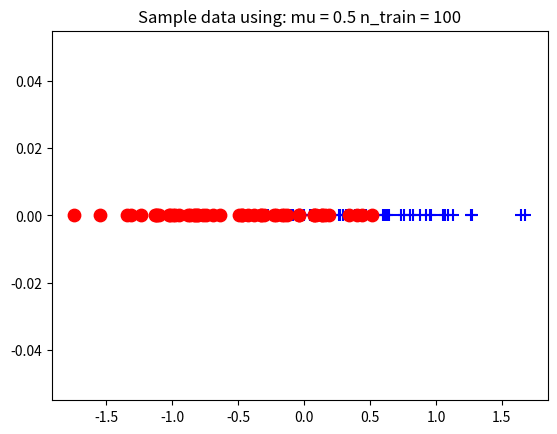
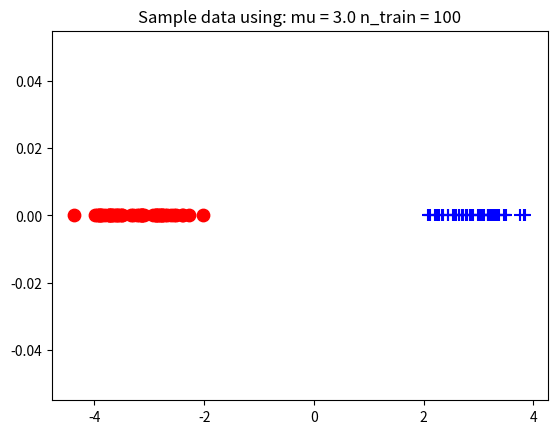

Source code (Python) for these figures, in order:
import numpy as np
import matplotlib.pyplot as plt
from scipy.stats import norm

def generate_data(mu_1, mu_2, n_examples, sigma_1 = 0.5, sigma_2 = 0.5):
    # Generate sample data points from 2 distributions: (mu_1, sigma_1) and (mu_2, sigma_2)
    d_1 = np.random.normal(mu_1, sigma_1, n_examples)
    d_2 = np.random.normal(mu_2, sigma_2, n_examples)
    x = np.concatenate([d_1, d_2])
    return d_1, d_2, x

def plot_data(d_1, d_2):
    # Plot scatter plot of data samples, labeled by class
    plt.figure()
    plt.scatter(d_1, np.zeros(len(d_1)), c='b', s=80., marker='+')
    plt.scatter(d_2, np.zeros(len(d_2)), c='r', s=80.)
    plt.title("Sample data using: mu = " + str(mu) + " n_train = " + str(len(d_1)+len(d_2)))
    plt.show()
    return

def plot_data_and_distr(d_1, d_2, mu_1, mu_2, sigma_1=0.5, sigma_2=0.5, title = ""):
    # Plot scatter plot of data samples overlayed with distribution of estimated means: mu_1 and mu_2
    plt.scatter(d_1, np.zeros(len(d_1)), c='b')
    scale = [min(mu_1-3*sigma_1, mu_2-3*sigma_2), max(mu_1+3*sigma_1, mu_2+3*sigma_2)]
    plt.scatter(d_2, np.zeros(len(d_2)), c='r')
    x_axis = np.arange(scale[0], scale[1], 0.001)
    plt.plot(x_axis, norm.pdf(x_axis,mu_1, sigma_1), c='b')
    x_axis = np.arange(scale[0], scale[1], 0.001)
    plt.plot(x_axis, norm.pdf(x_axis,mu_2,sigma_2), c='r')
    plt.title(title)
    plt.show()


def grad_ascent(x, mu, mu_true, sigma = 0.5, iterations = 1000):
    # Run gradient ascent on the likelihood of a point belonging to a class and compare the estimates of the mean
    #     at each iteration with the true mean of the distribution
    # Note: the original dataset comes from 2 distributions centered at mu and -mu, which this takes into account
    #     with each update
    diff_mu = []
    alpha = 0.05  #
    for i in range(iterations):
        phi_1 = np.exp(-np.square(x-mu)/(2*np.square(sigma)))
        phi_2 = np.exp(-np.square(x+mu)/(2*np.square(sigma)))
        w = phi_1/(phi_1 + phi_2)
        em = (1/len(x))*np.sum((2*w - 1)*x)
        mu = mu*(1-alpha) + alpha*em
        diff_mu.append(np.abs(mu-mu_true))
    return mu, sigma,diff_mu


def em(x, mu, mu_true, sigma = 0.5, iterations = 1000):
    # Run the EM algorithm to find the estimated mean of the dataset
    # Note: the original dataset comes from 2 distributions centered at mu and -mu, which this takes into account
    #     with each update
    diff_mu = np.zeros(iterations)
    for i in range(iterations):
        phi_1 = np.exp(-np.square(x-mu)/(2*np.square(sigma)))
        phi_2 = np.exp(-np.square(x+mu)/(2*np.square(sigma)))
        w = phi_1/(phi_1 + phi_2)
    
        mu = (1/len(x))*np.sum((2*w - 1)*x)
        diff_mu[i]  = np.abs(mu-mu_true)
    return mu, sigma,diff_mu

def kmeans(x, mu, mu_true, sigma = 0.5, iterations = 1000):
    # Run the K means algorithm to find the estimated mean of the dataset
    # Note: the original dataset comes from 2 distributions centered at mu and -mu, which this takes into account
    #     with each update
    diff_mu = np.zeros(iterations)

    for i in range(iterations):
        mu_1 = mu
        mu_2 = -mu
        set1 = []
        set2 = []
        for x_i in x:
            if np.abs(x_i - mu_1) <= np.abs(x_i - mu_2):
                set1.append(x_i)
            else:
                set2.append(x_i)
        mu_1_new = np.mean(set1)
        mu_2_new = np.mean(set2)
        # Estimates two means and combines them to get mu for the next iteration
        mu = np.abs(mu_1_new - mu_2_new)/2
        diff_mu[i]  = np.abs(mu-mu_true)
    return mu, sigma, diff_mu


def plot_differences(iterations, diff_mu_ga, diff_mu_em, mu, n_examples):
    # Make plot comparing convergence of means to true mean for gradient descent and EM
    plt.plot(np.arange(iterations), diff_mu_ga, c = 'r', label='GD')
    plt.plot(np.arange(iterations), diff_mu_em, c = 'b', label='EM')
    plt.legend()
    plt.title("Difference between estimated and true mean when: mu = " + str(mu) + " n_train = " + str(n_examples))
    plt.xlabel("iterations for Training")
    plt.ylabel("Absolute value of difference to true mean")
    plt.show()


def plot_ll(x, scale=[-5, 5]):
    # if you want to visualize the likelihood function as a function of mu
    mus = np.linspace(scale[0], scale[1], 200)
    ll = np.zeros(mus.shape)
    for j, mu in enumerate(mus):
        ll[j] = 0.
        for xi in x:
            ll[j] += np.log(np.exp(-(xi-mu)**2/2)+np.exp(-(xi+mu)**2/2)) - np.log(2*np.sqrt(2*np.pi))
    plt.plot(mus, ll)
    plt.show()
    return

##############################################################################
part_m = False
part_n = 1-part_m

# Set this to True if you want to visualize the distribution estimated by each method
visualize_distr = False
##############################################################################

np.random.seed(12312)
mu_list = [.5, 3.]
n_train_list = [50]
mu_start = 0.1

for mu in mu_list:
    for n_train in n_train_list:
        d_1, d_2, x = generate_data(mu, -mu, n_examples = n_train)
        plot_data(d_1, d_2)

        # Code for part m
        if part_m:
          mu_ga, sigma_gd, diff_mu_ga = grad_ascent(x, mu_start, mu)
          mu_em, sigma_em, diff_mu_em = em(x, mu_start, mu)
          if visualize_distr:
            plot_data_and_distr(d_1, d_2, mu_ga, -mu_ga, title = "Estimated distribution using Gradient Ascent")
            plot_data_and_distr(d_1, d_2, mu_em, -mu_em, title = "Estimated distribution using EM")
          print ("------------")
          print("n_points:", n_train*2, ", True mean:{:.3f}, GA (final) estimate:{:.3f}, EM (final) estimate:{:.3f}".format(mu, mu_ga, mu_em)) #, "GA (final) mean: {.3f}", mu_ga, "EM (final) mean: {.3f}", mu_em)
          print ("------------")
          plot_differences(1000, diff_mu_ga, diff_mu_em, mu, 2*n_train)

        # Code for part n
        if part_n:
          mu_ga, sigma_gd, diff_mu_ga = grad_ascent(x, mu_start, mu)
          mu_em, sigma_em, diff_mu_em = em(x, mu_start, mu)
          mu_k, sigma_k, diff_mu_k = kmeans(x, mu_start, mu)
          if visualize_distr:
            plot_data_and_distr(d_1, d_2, mu_ga, -mu_ga, title = "Estimated distribution using Gradient Ascent")
            plot_data_and_distr(d_1, d_2, mu_em, -mu_em, title = "Estimated distribution using EM")
            plot_data_and_distr(d_1, d_2, mu_k, -mu_k, title = "Estimated distribution using K Means")
          print ("------------")
          print("True mean:{:.3f}, GA (final) estimate:{:.3f}, EM (final) estimate:{:.3f}, K-Means (final) estimate:{:.3f}".format(mu, mu_ga, mu_em, mu_k))
          print ("------------")
          